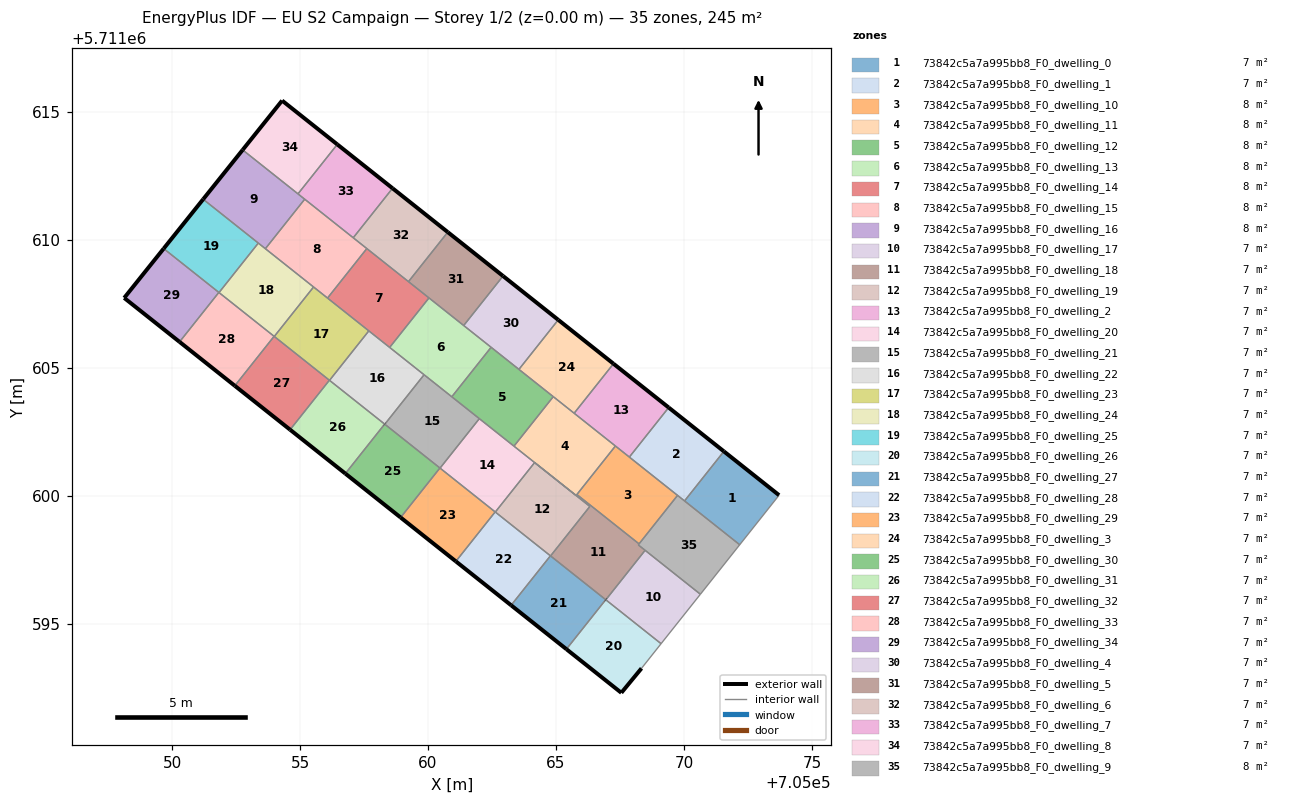
=== STOREY PLAN SPEC (per zone: floor XY polygon, exterior-wall plan segments, windows/doors) ===
zone 1: 73842c5a7a995bb8_F0_dwelling_0  (6.8 m²)
  floor: (705072.18, 5711598.09) (705073.72, 5711600.03) (705071.56, 5711601.74) (705070.02, 5711599.80)
  exterior wall: (705071.56, 5711601.74) – (705073.72, 5711600.03)  [2.8 m]
  interior walls: 3
zone 2: 73842c5a7a995bb8_F0_dwelling_1  (6.8 m²)
  floor: (705070.02, 5711599.80) (705071.56, 5711601.74) (705069.40, 5711603.45) (705067.87, 5711601.51)
  exterior wall: (705069.40, 5711603.45) – (705071.56, 5711601.74)  [2.8 m]
  interior walls: 4
zone 3: 73842c5a7a995bb8_F0_dwelling_10  (7.5 m²)
  floor: (705068.24, 5711598.12) (705069.75, 5711600.02) (705067.32, 5711601.95) (705065.82, 5711600.05)
  interior walls: 5
zone 4: 73842c5a7a995bb8_F0_dwelling_11  (7.7 m²)
  floor: (705065.79, 5711600.01) (705067.32, 5711601.95) (705064.89, 5711603.88) (705063.36, 5711601.94)
  interior walls: 7
zone 5: 73842c5a7a995bb8_F0_dwelling_12  (7.7 m²)
  floor: (705063.36, 5711601.94) (705064.89, 5711603.88) (705062.46, 5711605.80) (705060.93, 5711603.87)
  interior walls: 6
zone 6: 73842c5a7a995bb8_F0_dwelling_13  (7.7 m²)
  floor: (705060.93, 5711603.87) (705062.46, 5711605.80) (705060.04, 5711607.73) (705058.50, 5711605.80)
  interior walls: 6
zone 7: 73842c5a7a995bb8_F0_dwelling_14  (7.7 m²)
  floor: (705058.50, 5711605.80) (705060.04, 5711607.73) (705057.61, 5711609.66) (705056.07, 5711607.73)
  interior walls: 6
zone 8: 73842c5a7a995bb8_F0_dwelling_15  (7.7 m²)
  floor: (705056.07, 5711607.73) (705057.61, 5711609.66) (705055.18, 5711611.59) (705053.65, 5711609.66)
  interior walls: 6
zone 9: 73842c5a7a995bb8_F0_dwelling_16  (7.7 m²)
  floor: (705053.65, 5711609.66) (705055.18, 5711611.59) (705052.76, 5711613.52) (705051.21, 5711611.59)
  exterior wall: (705051.21, 5711611.59) – (705052.76, 5711613.52)  [2.5 m]
  interior walls: 5
zone 10: 73842c5a7a995bb8_F0_dwelling_17  (6.8 m²)
  floor: (705069.11, 5711594.22) (705070.64, 5711596.16) (705068.48, 5711597.87) (705066.95, 5711595.94)
  interior walls: 4
zone 11: 73842c5a7a995bb8_F0_dwelling_18  (7.0 m²)
  floor: (705066.95, 5711595.94) (705068.48, 5711597.87) (705068.21, 5711598.08) (705068.24, 5711598.12) (705065.82, 5711600.05) (705065.79, 5711600.01) (705064.17, 5711601.30) (705066.32, 5711599.58) (705064.79, 5711597.65)
  exterior wall: (705066.95, 5711595.94) – (705066.94, 5711595.94)  [0.0 m]
  interior walls: 9
zone 12: 73842c5a7a995bb8_F0_dwelling_19  (6.8 m²)
  floor: (705064.79, 5711597.65) (705066.32, 5711599.58) (705064.17, 5711601.30) (705062.63, 5711599.37)
  interior walls: 5
zone 13: 73842c5a7a995bb8_F0_dwelling_2  (6.8 m²)
  floor: (705067.87, 5711601.51) (705069.40, 5711603.45) (705067.25, 5711605.16) (705065.71, 5711603.23)
  exterior wall: (705067.25, 5711605.16) – (705069.40, 5711603.45)  [2.8 m]
  interior walls: 4
zone 14: 73842c5a7a995bb8_F0_dwelling_20  (6.8 m²)
  floor: (705062.63, 5711599.37) (705064.17, 5711601.30) (705062.01, 5711603.02) (705060.47, 5711601.08)
  interior walls: 6
zone 15: 73842c5a7a995bb8_F0_dwelling_21  (6.8 m²)
  floor: (705060.47, 5711601.08) (705062.01, 5711603.02) (705059.85, 5711604.73) (705058.31, 5711602.80)
  interior walls: 6
zone 16: 73842c5a7a995bb8_F0_dwelling_22  (6.8 m²)
  floor: (705058.31, 5711602.80) (705059.85, 5711604.73) (705057.69, 5711606.45) (705056.15, 5711604.51)
  exterior wall: (705058.31, 5711602.80) – (705058.31, 5711602.80)  [0.0 m]
  interior walls: 5
zone 17: 73842c5a7a995bb8_F0_dwelling_23  (6.8 m²)
  floor: (705056.15, 5711604.51) (705057.69, 5711606.45) (705055.53, 5711608.16) (705053.99, 5711606.23)
  interior walls: 6
zone 18: 73842c5a7a995bb8_F0_dwelling_24  (6.8 m²)
  floor: (705053.99, 5711606.23) (705055.53, 5711608.16) (705053.37, 5711609.88) (705051.83, 5711607.94)
  interior walls: 6
zone 19: 73842c5a7a995bb8_F0_dwelling_25  (6.8 m²)
  floor: (705051.83, 5711607.94) (705053.37, 5711609.88) (705051.21, 5711611.59) (705049.67, 5711609.66)
  exterior wall: (705049.67, 5711609.66) – (705051.21, 5711611.59)  [2.5 m]
  interior walls: 4
zone 20: 73842c5a7a995bb8_F0_dwelling_26  (6.8 m²)
  floor: (705068.34, 5711593.26) (705069.11, 5711594.22) (705066.94, 5711595.94) (705065.41, 5711594.01) (705067.55, 5711592.30)
  exterior wall: (705068.34, 5711593.26) – (705067.55, 5711592.30)  [1.2 m]
  exterior wall: (705067.55, 5711592.30) – (705065.41, 5711594.01)  [2.7 m]
  exterior wall: (705066.95, 5711595.94) – (705066.94, 5711595.94)  [0.0 m]
  interior walls: 3
zone 21: 73842c5a7a995bb8_F0_dwelling_27  (6.8 m²)
  floor: (705065.41, 5711594.01) (705066.94, 5711595.94) (705064.78, 5711597.66) (705063.25, 5711595.72)
  exterior wall: (705065.41, 5711594.01) – (705063.25, 5711595.72)  [2.8 m]
  interior walls: 4
zone 22: 73842c5a7a995bb8_F0_dwelling_28  (6.8 m²)
  floor: (705063.25, 5711595.72) (705064.78, 5711597.66) (705062.62, 5711599.37) (705061.09, 5711597.44)
  exterior wall: (705063.25, 5711595.72) – (705061.09, 5711597.44)  [2.8 m]
  interior walls: 4
zone 23: 73842c5a7a995bb8_F0_dwelling_29  (6.8 m²)
  floor: (705061.09, 5711597.44) (705062.62, 5711599.37) (705060.46, 5711601.09) (705058.93, 5711599.15)
  exterior wall: (705061.09, 5711597.44) – (705058.93, 5711599.15)  [2.8 m]
  interior walls: 4
zone 24: 73842c5a7a995bb8_F0_dwelling_3  (6.8 m²)
  floor: (705065.71, 5711603.23) (705067.25, 5711605.16) (705065.09, 5711606.88) (705063.55, 5711604.94)
  exterior wall: (705065.09, 5711606.88) – (705067.25, 5711605.16)  [2.8 m]
  interior walls: 4
zone 25: 73842c5a7a995bb8_F0_dwelling_30  (6.8 m²)
  floor: (705058.93, 5711599.15) (705060.46, 5711601.09) (705058.31, 5711602.80) (705056.77, 5711600.87)
  exterior wall: (705058.93, 5711599.15) – (705056.77, 5711600.87)  [2.8 m]
  interior walls: 4
zone 26: 73842c5a7a995bb8_F0_dwelling_31  (6.8 m²)
  floor: (705056.77, 5711600.87) (705058.31, 5711602.80) (705056.15, 5711604.52) (705054.61, 5711602.58)
  exterior wall: (705056.77, 5711600.87) – (705054.61, 5711602.58)  [2.8 m]
  interior walls: 4
zone 27: 73842c5a7a995bb8_F0_dwelling_32  (6.8 m²)
  floor: (705054.61, 5711602.58) (705056.15, 5711604.52) (705053.99, 5711606.23) (705052.45, 5711604.30)
  exterior wall: (705054.61, 5711602.58) – (705052.45, 5711604.30)  [2.8 m]
  interior walls: 4
zone 28: 73842c5a7a995bb8_F0_dwelling_33  (6.8 m²)
  floor: (705052.45, 5711604.30) (705053.99, 5711606.23) (705051.83, 5711607.95) (705050.29, 5711606.01)
  exterior wall: (705052.45, 5711604.30) – (705050.29, 5711606.01)  [2.8 m]
  interior walls: 4
zone 29: 73842c5a7a995bb8_F0_dwelling_34  (6.8 m²)
  floor: (705050.29, 5711606.01) (705051.83, 5711607.95) (705049.67, 5711609.66) (705048.13, 5711607.73)
  exterior wall: (705050.29, 5711606.01) – (705048.13, 5711607.73)  [2.8 m]
  exterior wall: (705048.13, 5711607.73) – (705049.67, 5711609.66)  [2.5 m]
  interior walls: 2
zone 30: 73842c5a7a995bb8_F0_dwelling_4  (6.8 m²)
  floor: (705063.55, 5711604.94) (705065.09, 5711606.88) (705062.93, 5711608.59) (705061.39, 5711606.66)
  exterior wall: (705062.93, 5711608.59) – (705065.09, 5711606.88)  [2.8 m]
  interior walls: 4
zone 31: 73842c5a7a995bb8_F0_dwelling_5  (6.8 m²)
  floor: (705061.39, 5711606.66) (705062.93, 5711608.59) (705060.77, 5711610.30) (705059.24, 5711608.37)
  exterior wall: (705060.77, 5711610.30) – (705062.93, 5711608.59)  [2.8 m]
  interior walls: 4
zone 32: 73842c5a7a995bb8_F0_dwelling_6  (6.8 m²)
  floor: (705059.24, 5711608.37) (705060.77, 5711610.30) (705058.61, 5711612.02) (705057.08, 5711610.08)
  exterior wall: (705058.61, 5711612.02) – (705060.77, 5711610.30)  [2.8 m]
  interior walls: 4
zone 33: 73842c5a7a995bb8_F0_dwelling_7  (6.8 m²)
  floor: (705057.08, 5711610.08) (705058.61, 5711612.02) (705056.45, 5711613.73) (705054.92, 5711611.80)
  exterior wall: (705056.45, 5711613.73) – (705058.61, 5711612.02)  [2.8 m]
  interior walls: 4
zone 34: 73842c5a7a995bb8_F0_dwelling_8  (6.8 m²)
  floor: (705054.92, 5711611.80) (705056.45, 5711613.73) (705054.30, 5711615.44) (705052.76, 5711613.52)
  exterior wall: (705052.76, 5711613.52) – (705054.30, 5711615.44)  [2.5 m]
  exterior wall: (705054.30, 5711615.44) – (705056.45, 5711613.73)  [2.8 m]
  interior walls: 2
zone 35: 73842c5a7a995bb8_F0_dwelling_9  (7.7 m²)
  floor: (705070.64, 5711596.16) (705072.18, 5711598.09) (705069.75, 5711600.02) (705068.21, 5711598.08)
  interior walls: 7

=== DERIVED (storey summary) ===
Building: EU S2 Campaign
Storey: 1 of 2  (floor level z = 0.00 m)
Storey gross floor area: 245.1 m²
Zones on this storey: 35
  - 73842c5a7a995bb8_F0_dwelling_0: floor 6.8 m²; exterior wall 2.8 m (8.3 m²); WWR 0.0%
  - 73842c5a7a995bb8_F0_dwelling_1: floor 6.8 m²; exterior wall 2.8 m (8.3 m²); WWR 0.0%
  - 73842c5a7a995bb8_F0_dwelling_10: floor 7.5 m²
  - 73842c5a7a995bb8_F0_dwelling_11: floor 7.7 m²
  - 73842c5a7a995bb8_F0_dwelling_12: floor 7.7 m²
  - 73842c5a7a995bb8_F0_dwelling_13: floor 7.7 m²
  - 73842c5a7a995bb8_F0_dwelling_14: floor 7.7 m²
  - 73842c5a7a995bb8_F0_dwelling_15: floor 7.7 m²
  - 73842c5a7a995bb8_F0_dwelling_16: floor 7.7 m²; exterior wall 2.5 m (7.4 m²); WWR 0.0%
  - 73842c5a7a995bb8_F0_dwelling_17: floor 6.8 m²
  - 73842c5a7a995bb8_F0_dwelling_18: floor 7.0 m²; exterior wall 0.0 m (0.0 m²); WWR 0.0%
  - 73842c5a7a995bb8_F0_dwelling_19: floor 6.8 m²
  - 73842c5a7a995bb8_F0_dwelling_2: floor 6.8 m²; exterior wall 2.8 m (8.3 m²); WWR 0.0%
  - 73842c5a7a995bb8_F0_dwelling_20: floor 6.8 m²
  - 73842c5a7a995bb8_F0_dwelling_21: floor 6.8 m²
  - 73842c5a7a995bb8_F0_dwelling_22: floor 6.8 m²; exterior wall 0.0 m (0.0 m²); WWR 0.0%
  - 73842c5a7a995bb8_F0_dwelling_23: floor 6.8 m²
  - 73842c5a7a995bb8_F0_dwelling_24: floor 6.8 m²
  - 73842c5a7a995bb8_F0_dwelling_25: floor 6.8 m²; exterior wall 2.5 m (7.4 m²); WWR 0.0%
  - 73842c5a7a995bb8_F0_dwelling_26: floor 6.8 m²; exterior wall 4.0 m (11.9 m²); WWR 0.0%
  - 73842c5a7a995bb8_F0_dwelling_27: floor 6.8 m²; exterior wall 2.8 m (8.3 m²); WWR 0.0%
  - 73842c5a7a995bb8_F0_dwelling_28: floor 6.8 m²; exterior wall 2.8 m (8.3 m²); WWR 0.0%
  - 73842c5a7a995bb8_F0_dwelling_29: floor 6.8 m²; exterior wall 2.8 m (8.3 m²); WWR 0.0%
  - 73842c5a7a995bb8_F0_dwelling_3: floor 6.8 m²; exterior wall 2.8 m (8.3 m²); WWR 0.0%
  - 73842c5a7a995bb8_F0_dwelling_30: floor 6.8 m²; exterior wall 2.8 m (8.3 m²); WWR 0.0%
  - 73842c5a7a995bb8_F0_dwelling_31: floor 6.8 m²; exterior wall 2.8 m (8.3 m²); WWR 0.0%
  - 73842c5a7a995bb8_F0_dwelling_32: floor 6.8 m²; exterior wall 2.8 m (8.3 m²); WWR 0.0%
  - 73842c5a7a995bb8_F0_dwelling_33: floor 6.8 m²; exterior wall 2.8 m (8.3 m²); WWR 0.0%
  - 73842c5a7a995bb8_F0_dwelling_34: floor 6.8 m²; exterior wall 5.2 m (15.7 m²); WWR 0.0%
  - 73842c5a7a995bb8_F0_dwelling_4: floor 6.8 m²; exterior wall 2.8 m (8.3 m²); WWR 0.0%
  - 73842c5a7a995bb8_F0_dwelling_5: floor 6.8 m²; exterior wall 2.8 m (8.3 m²); WWR 0.0%
  - 73842c5a7a995bb8_F0_dwelling_6: floor 6.8 m²; exterior wall 2.8 m (8.3 m²); WWR 0.0%
  - 73842c5a7a995bb8_F0_dwelling_7: floor 6.8 m²; exterior wall 2.8 m (8.3 m²); WWR 0.0%
  - 73842c5a7a995bb8_F0_dwelling_8: floor 6.8 m²; exterior wall 5.2 m (15.7 m²); WWR 0.0%
  - 73842c5a7a995bb8_F0_dwelling_9: floor 7.7 m²
Zone adjacency (shared interzone walls):
  - 73842c5a7a995bb8_F0_dwelling_0 ↔ 73842c5a7a995bb8_F0_dwelling_1
  - 73842c5a7a995bb8_F0_dwelling_0 ↔ 73842c5a7a995bb8_F0_dwelling_9
  - 73842c5a7a995bb8_F0_dwelling_1 ↔ 73842c5a7a995bb8_F0_dwelling_10
  - 73842c5a7a995bb8_F0_dwelling_1 ↔ 73842c5a7a995bb8_F0_dwelling_2
  - 73842c5a7a995bb8_F0_dwelling_1 ↔ 73842c5a7a995bb8_F0_dwelling_9
  - 73842c5a7a995bb8_F0_dwelling_10 ↔ 73842c5a7a995bb8_F0_dwelling_11
  - 73842c5a7a995bb8_F0_dwelling_10 ↔ 73842c5a7a995bb8_F0_dwelling_18
  - 73842c5a7a995bb8_F0_dwelling_10 ↔ 73842c5a7a995bb8_F0_dwelling_2
  - 73842c5a7a995bb8_F0_dwelling_10 ↔ 73842c5a7a995bb8_F0_dwelling_9
  - 73842c5a7a995bb8_F0_dwelling_11 ↔ 73842c5a7a995bb8_F0_dwelling_12
  - 73842c5a7a995bb8_F0_dwelling_11 ↔ 73842c5a7a995bb8_F0_dwelling_18
  - 73842c5a7a995bb8_F0_dwelling_11 ↔ 73842c5a7a995bb8_F0_dwelling_2
  - 73842c5a7a995bb8_F0_dwelling_11 ↔ 73842c5a7a995bb8_F0_dwelling_20
  - 73842c5a7a995bb8_F0_dwelling_11 ↔ 73842c5a7a995bb8_F0_dwelling_3
  - 73842c5a7a995bb8_F0_dwelling_12 ↔ 73842c5a7a995bb8_F0_dwelling_13
  - 73842c5a7a995bb8_F0_dwelling_12 ↔ 73842c5a7a995bb8_F0_dwelling_20
  - 73842c5a7a995bb8_F0_dwelling_12 ↔ 73842c5a7a995bb8_F0_dwelling_21
  - 73842c5a7a995bb8_F0_dwelling_12 ↔ 73842c5a7a995bb8_F0_dwelling_3
  - 73842c5a7a995bb8_F0_dwelling_12 ↔ 73842c5a7a995bb8_F0_dwelling_4
  - 73842c5a7a995bb8_F0_dwelling_13 ↔ 73842c5a7a995bb8_F0_dwelling_14
  - 73842c5a7a995bb8_F0_dwelling_13 ↔ 73842c5a7a995bb8_F0_dwelling_21
  - 73842c5a7a995bb8_F0_dwelling_13 ↔ 73842c5a7a995bb8_F0_dwelling_22
  - 73842c5a7a995bb8_F0_dwelling_13 ↔ 73842c5a7a995bb8_F0_dwelling_4
  - 73842c5a7a995bb8_F0_dwelling_13 ↔ 73842c5a7a995bb8_F0_dwelling_5
  - 73842c5a7a995bb8_F0_dwelling_14 ↔ 73842c5a7a995bb8_F0_dwelling_15
  - 73842c5a7a995bb8_F0_dwelling_14 ↔ 73842c5a7a995bb8_F0_dwelling_22
  - 73842c5a7a995bb8_F0_dwelling_14 ↔ 73842c5a7a995bb8_F0_dwelling_23
  - 73842c5a7a995bb8_F0_dwelling_14 ↔ 73842c5a7a995bb8_F0_dwelling_5
  - 73842c5a7a995bb8_F0_dwelling_14 ↔ 73842c5a7a995bb8_F0_dwelling_6
  - 73842c5a7a995bb8_F0_dwelling_15 ↔ 73842c5a7a995bb8_F0_dwelling_16
  - 73842c5a7a995bb8_F0_dwelling_15 ↔ 73842c5a7a995bb8_F0_dwelling_23
  - 73842c5a7a995bb8_F0_dwelling_15 ↔ 73842c5a7a995bb8_F0_dwelling_24
  - 73842c5a7a995bb8_F0_dwelling_15 ↔ 73842c5a7a995bb8_F0_dwelling_6
  - 73842c5a7a995bb8_F0_dwelling_15 ↔ 73842c5a7a995bb8_F0_dwelling_7
  - 73842c5a7a995bb8_F0_dwelling_16 ↔ 73842c5a7a995bb8_F0_dwelling_24
  - 73842c5a7a995bb8_F0_dwelling_16 ↔ 73842c5a7a995bb8_F0_dwelling_25
  - 73842c5a7a995bb8_F0_dwelling_16 ↔ 73842c5a7a995bb8_F0_dwelling_7
  - 73842c5a7a995bb8_F0_dwelling_16 ↔ 73842c5a7a995bb8_F0_dwelling_8
  - 73842c5a7a995bb8_F0_dwelling_17 ↔ 73842c5a7a995bb8_F0_dwelling_18
  - 73842c5a7a995bb8_F0_dwelling_17 ↔ 73842c5a7a995bb8_F0_dwelling_26
  - 73842c5a7a995bb8_F0_dwelling_17 ↔ 73842c5a7a995bb8_F0_dwelling_9
  - 73842c5a7a995bb8_F0_dwelling_18 ↔ 73842c5a7a995bb8_F0_dwelling_19
  - 73842c5a7a995bb8_F0_dwelling_18 ↔ 73842c5a7a995bb8_F0_dwelling_27
  - 73842c5a7a995bb8_F0_dwelling_18 ↔ 73842c5a7a995bb8_F0_dwelling_9
  - 73842c5a7a995bb8_F0_dwelling_19 ↔ 73842c5a7a995bb8_F0_dwelling_20
  - 73842c5a7a995bb8_F0_dwelling_19 ↔ 73842c5a7a995bb8_F0_dwelling_27
  - 73842c5a7a995bb8_F0_dwelling_19 ↔ 73842c5a7a995bb8_F0_dwelling_28
  - 73842c5a7a995bb8_F0_dwelling_2 ↔ 73842c5a7a995bb8_F0_dwelling_3
  - 73842c5a7a995bb8_F0_dwelling_20 ↔ 73842c5a7a995bb8_F0_dwelling_21
  - 73842c5a7a995bb8_F0_dwelling_20 ↔ 73842c5a7a995bb8_F0_dwelling_28
  - 73842c5a7a995bb8_F0_dwelling_20 ↔ 73842c5a7a995bb8_F0_dwelling_29
  - 73842c5a7a995bb8_F0_dwelling_21 ↔ 73842c5a7a995bb8_F0_dwelling_22
  - 73842c5a7a995bb8_F0_dwelling_21 ↔ 73842c5a7a995bb8_F0_dwelling_29
  - 73842c5a7a995bb8_F0_dwelling_21 ↔ 73842c5a7a995bb8_F0_dwelling_30
  - 73842c5a7a995bb8_F0_dwelling_22 ↔ 73842c5a7a995bb8_F0_dwelling_23
  - 73842c5a7a995bb8_F0_dwelling_22 ↔ 73842c5a7a995bb8_F0_dwelling_31
  - 73842c5a7a995bb8_F0_dwelling_23 ↔ 73842c5a7a995bb8_F0_dwelling_24
  - 73842c5a7a995bb8_F0_dwelling_23 ↔ 73842c5a7a995bb8_F0_dwelling_31
  - 73842c5a7a995bb8_F0_dwelling_23 ↔ 73842c5a7a995bb8_F0_dwelling_32
  - 73842c5a7a995bb8_F0_dwelling_24 ↔ 73842c5a7a995bb8_F0_dwelling_25
  - 73842c5a7a995bb8_F0_dwelling_24 ↔ 73842c5a7a995bb8_F0_dwelling_32
  - 73842c5a7a995bb8_F0_dwelling_24 ↔ 73842c5a7a995bb8_F0_dwelling_33
  - 73842c5a7a995bb8_F0_dwelling_25 ↔ 73842c5a7a995bb8_F0_dwelling_33
  - 73842c5a7a995bb8_F0_dwelling_25 ↔ 73842c5a7a995bb8_F0_dwelling_34
  - 73842c5a7a995bb8_F0_dwelling_26 ↔ 73842c5a7a995bb8_F0_dwelling_27
  - 73842c5a7a995bb8_F0_dwelling_27 ↔ 73842c5a7a995bb8_F0_dwelling_28
  - 73842c5a7a995bb8_F0_dwelling_28 ↔ 73842c5a7a995bb8_F0_dwelling_29
  - 73842c5a7a995bb8_F0_dwelling_29 ↔ 73842c5a7a995bb8_F0_dwelling_30
  - 73842c5a7a995bb8_F0_dwelling_3 ↔ 73842c5a7a995bb8_F0_dwelling_4
  - 73842c5a7a995bb8_F0_dwelling_30 ↔ 73842c5a7a995bb8_F0_dwelling_31
  - 73842c5a7a995bb8_F0_dwelling_31 ↔ 73842c5a7a995bb8_F0_dwelling_32
  - 73842c5a7a995bb8_F0_dwelling_32 ↔ 73842c5a7a995bb8_F0_dwelling_33
  - 73842c5a7a995bb8_F0_dwelling_33 ↔ 73842c5a7a995bb8_F0_dwelling_34
  - 73842c5a7a995bb8_F0_dwelling_4 ↔ 73842c5a7a995bb8_F0_dwelling_5
  - 73842c5a7a995bb8_F0_dwelling_5 ↔ 73842c5a7a995bb8_F0_dwelling_6
  - 73842c5a7a995bb8_F0_dwelling_6 ↔ 73842c5a7a995bb8_F0_dwelling_7
  - 73842c5a7a995bb8_F0_dwelling_7 ↔ 73842c5a7a995bb8_F0_dwelling_8